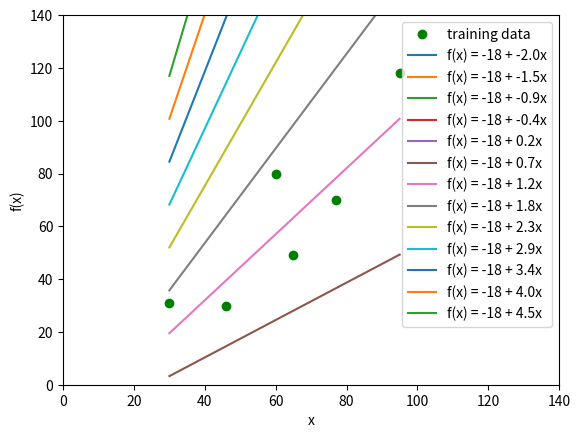

Recreate this plot in Python.
""" Linear Regression lines with know intercept parameter (b = -18)
"""

import numpy as np
import matplotlib.pyplot as plt

# Training Dataset
X = np.array([30, 46, 60, 65, 77, 95]).reshape(6,1)
Y = np.array([31, 30, 80, 49, 70, 118])

# Define a range of slope values (parameter 'a') to explore
A = np.linspace(-2, 4.5, 13) # 13 values

# Output results
print("Slope range: \n", A)

# Create a plot for the training data and various linear regression lines
fig, ax = plt.subplots()
plt.ylim(0, 140)
plt.xlim(0, 140)

# Plot training data points
ax.plot(X, Y, 'o', color='g', label='training data') 

for i in range(len(A)):
    msg ='f(x) = -18 + %sx' % A[i].round(1)

    # Plot linear regression lines
    ax.plot(X, -18 + A[i]*X, label = msg) 

plt.xlabel("x")
plt.ylabel("f(x)")  
plt.legend()
plt.show()
